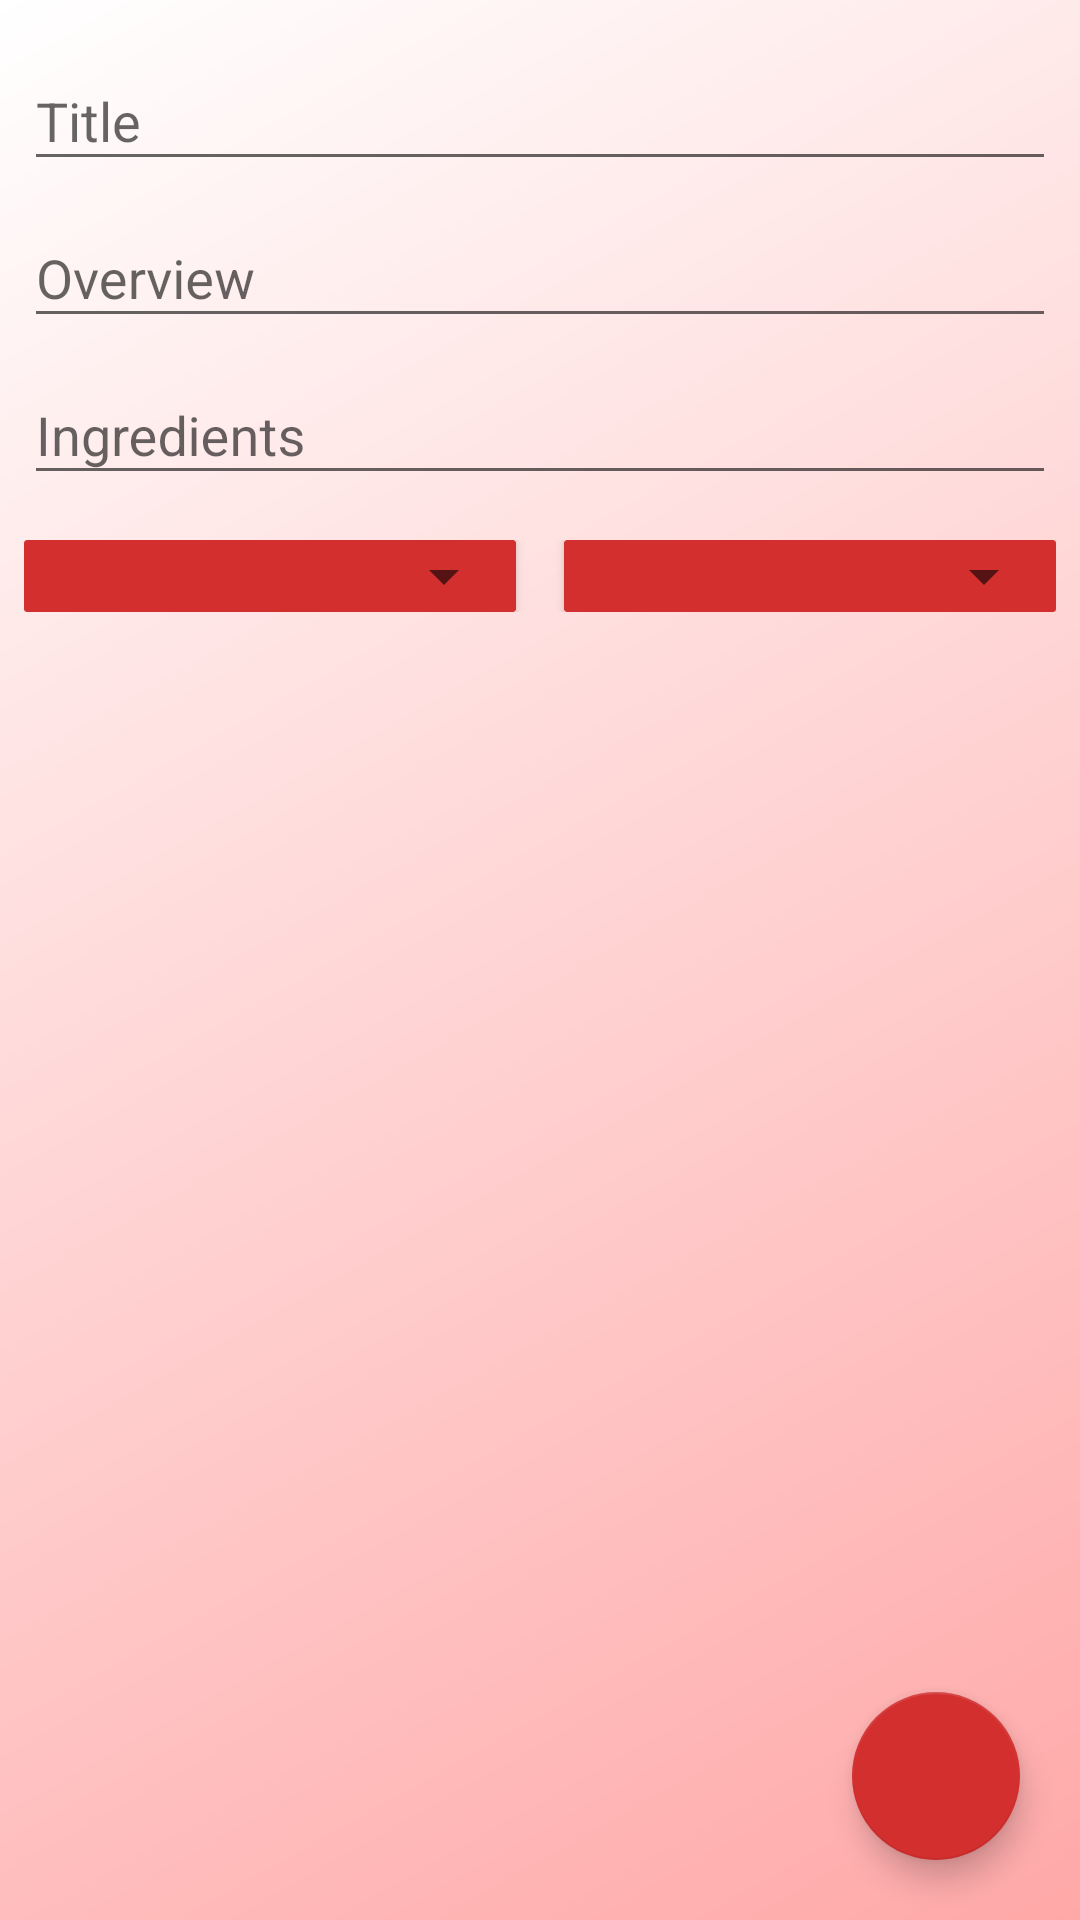

Write the Android layout XML for this screen, with the resource values it uses.
<!-- AndroidManifest.xml: application theme AppTheme -->
<!-- res/layout/activity_add_recipe.xml -->
<?xml version="1.0" encoding="utf-8"?>
<FrameLayout xmlns:android="http://schemas.android.com/apk/res/android"
    android:layout_width="match_parent"
    android:layout_height="match_parent"
    xmlns:tools="http://schemas.android.com/tools"
    android:padding="4dp"
    android:background="@drawable/homescreen_background"
    xmlns:app="http://schemas.android.com/apk/res-auto">

    <LinearLayout
        android:layout_width="match_parent"
        android:layout_height="match_parent"
        android:orientation="vertical"
        android:padding="4dp">
        <android.support.design.widget.TextInputLayout
            android:layout_width="match_parent"
            android:layout_height="wrap_content">

            <AutoCompleteTextView
                android:id="@+id/add_recipe_name_edt"
                android:layout_width="match_parent"
                android:layout_height="wrap_content"
                android:hint="Title"
                android:textColor="@color/colorPrimary"
                android:textColorHint="@color/text_color"
                android:inputType="text"
                android:maxLines="1"
                android:singleLine="true"/>

        </android.support.design.widget.TextInputLayout>

        <android.support.design.widget.TextInputLayout
            android:layout_width="match_parent"
            android:layout_height="wrap_content">

            <AutoCompleteTextView
                android:id="@+id/add_recipe_overview_edt"
                android:layout_width="match_parent"
                android:layout_height="wrap_content"
                android:hint="Overview"
                android:inputType="text"
                android:singleLine="true"/>

        </android.support.design.widget.TextInputLayout>

        <android.support.design.widget.TextInputLayout
            android:layout_width="match_parent"
            android:layout_height="wrap_content">

            <AutoCompleteTextView
                android:id="@+id/add_recipe_ingredients_edt"
                android:layout_width="match_parent"
                android:layout_height="wrap_content"
                android:hint="Ingredients"
                android:inputType="text"
                android:singleLine="true"/>

        </android.support.design.widget.TextInputLayout>

        <LinearLayout
            android:layout_width="match_parent"
            android:layout_height="wrap_content"
            android:gravity="center_horizontal"
            android:layout_marginTop="15dp"
            android:orientation="horizontal">

            <android.support.v7.widget.CardView
                android:layout_width="0dp"
                android:layout_height="wrap_content"
                android:layout_weight="1"
                app:cardCornerRadius="1dp"
                android:padding="3dp"
                android:layout_marginRight="8dp"
                app:cardBackgroundColor="@color/colorPrimary">

                <Spinner
                    android:id="@+id/add_recipe_categories_spinner"
                    android:layout_width="match_parent"
                    android:layout_height="wrap_content"
                    android:gravity="center_vertical"
                    android:spinnerMode="dropdown" />

            </android.support.v7.widget.CardView>

            <android.support.v7.widget.CardView
                android:layout_width="0dp"
                android:layout_height="wrap_content"
                android:layout_weight="1"
                app:cardCornerRadius="1dp"
                android:padding="3dp"
                android:layout_marginLeft="8dp"
                app:cardBackgroundColor="@color/colorPrimary">

                <Spinner
                    android:id="@+id/add_recipe_cuisine_spinner"
                    android:layout_width="match_parent"
                    android:layout_height="wrap_content"
                    android:gravity="center_vertical"
                    android:spinnerMode="dropdown" />

            </android.support.v7.widget.CardView>


        </LinearLayout>

    </LinearLayout>

    <android.support.design.widget.FloatingActionButton
        android:id="@+id/add_recipe_fab_button"
        android:layout_width="wrap_content"
        android:layout_height="wrap_content"
        android:layout_gravity="bottom|end"
        android:layout_margin="16dp"
        android:clickable="true"
        android:src="@drawable/fab_add_icon"
        app:backgroundTint="@color/colorPrimary"
        app:elevation="6dp"
        app:fabSize="auto"
        tools:targetApi="lollipop" />



</FrameLayout>
<!-- resources referenced by this layout -->
<resources>
  <color name="colorPrimary">#D32F2F</color>
  <color name="text_color">#FF8A80</color>
  <!-- drawable homescreen_background (drawable) -->
  <?xml version="1.0" encoding="utf-8"?>
  <shape xmlns:android="http://schemas.android.com/apk/res/android" android:shape="rectangle" >
      <gradient
          android:type="linear"
          android:startColor="#FFffffff"
          android:endColor="#FFFFA8A8"
          android:angle="315"/>
  </shape>
  <style name="AppTheme" parent="Theme.AppCompat.Light.DarkActionBar">
          
          <item name="colorPrimary">@color/colorPrimary</item>
          <item name="colorPrimaryDark">@color/colorPrimaryDark</item>
          <item name="colorAccent">@color/colorAccent</item>
      </style>
  <color name="colorPrimaryDark">#000000</color>
  <color name="colorAccent">#f8a300</color>
</resources>
